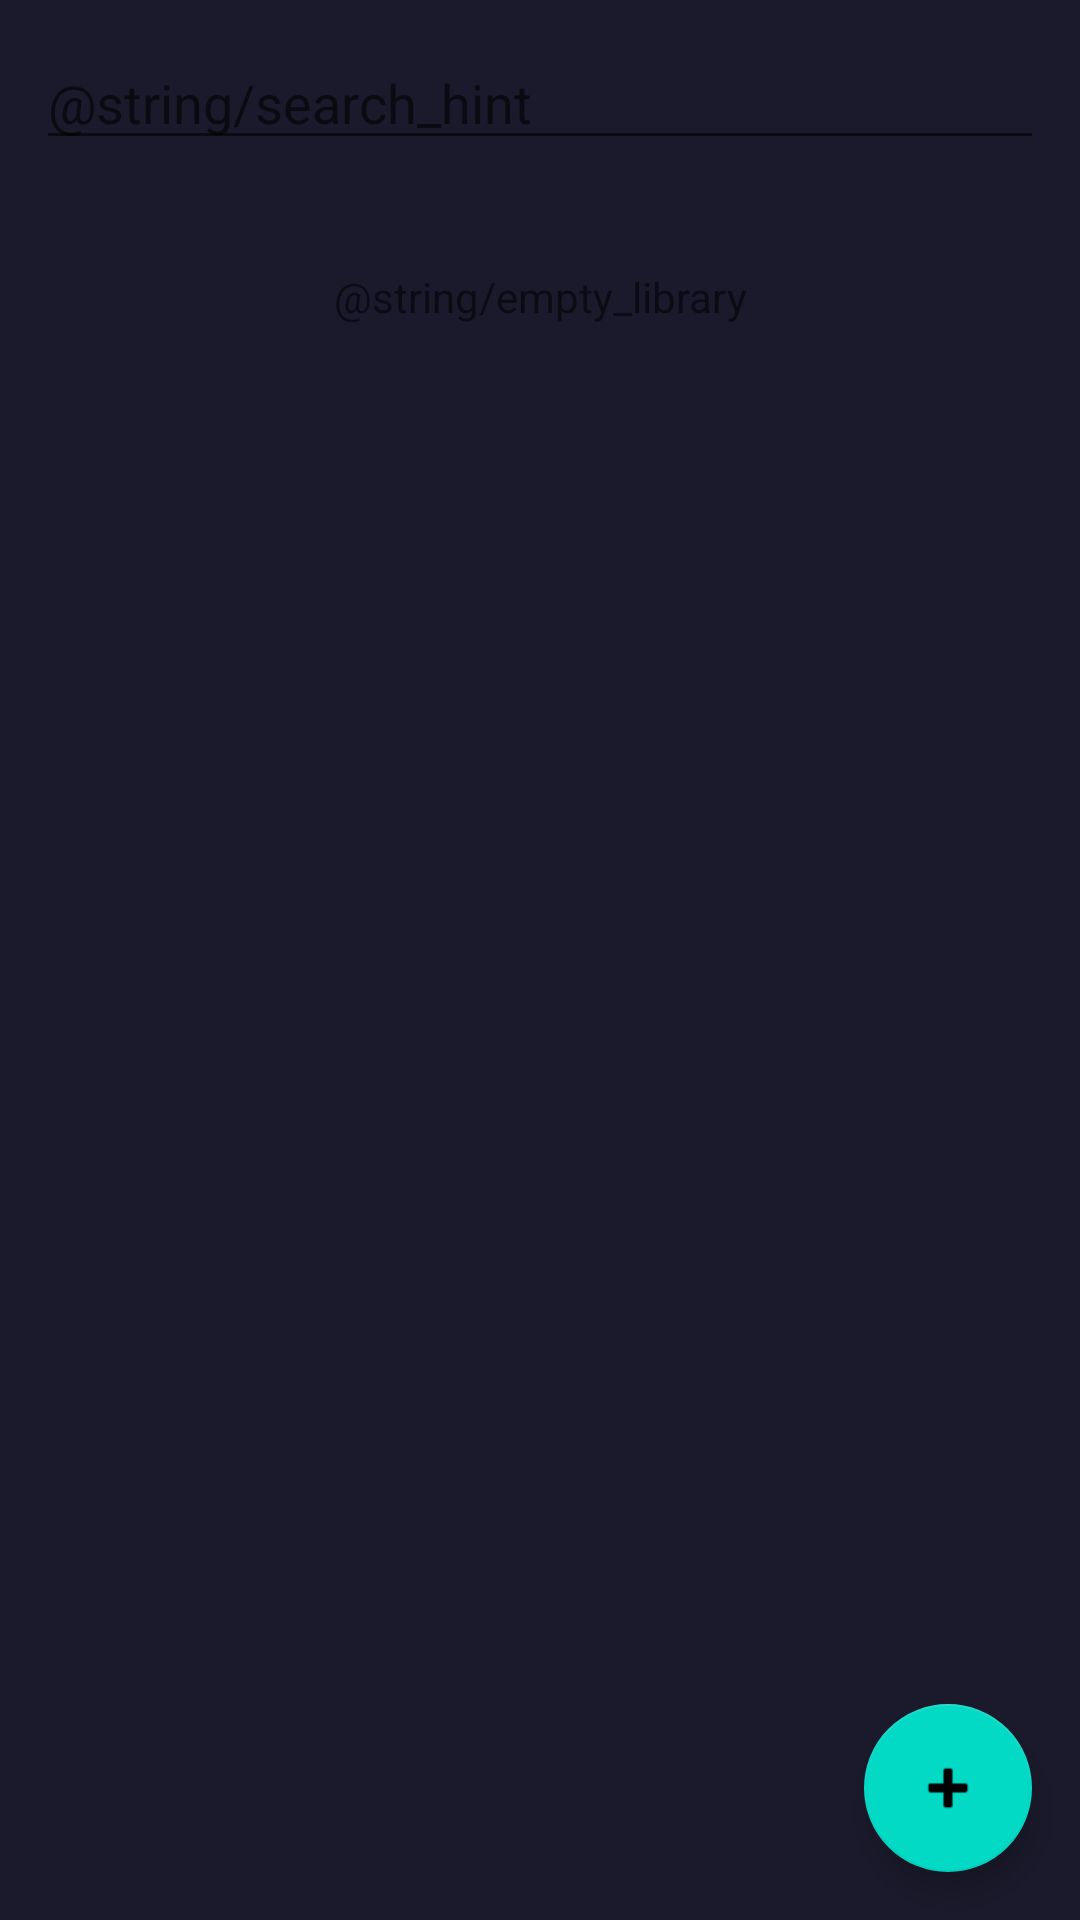

Reconstruct the res/layout file that produces this screen, plus the resources it refers to.
<!-- AndroidManifest.xml: application theme Theme.Compila -->
<!-- res/layout/fragment_list.xml -->
<?xml version="1.0" encoding="utf-8"?>
<androidx.coordinatorlayout.widget.CoordinatorLayout
    xmlns:android="http://schemas.android.com/apk/res/android"
    android:layout_width="match_parent"
    android:layout_height="match_parent"
    android:fitsSystemWindows="true">

    <LinearLayout
        android:layout_width="match_parent"
        android:layout_height="match_parent"
        android:orientation="vertical">

        <EditText
            android:id="@+id/search"
            android:layout_width="match_parent"
            android:layout_height="wrap_content"
            android:layout_margin="12dp"
            android:hint="@string/search_hint"
            android:inputType="text"
            android:maxLines="1" />

        <TextView
            android:id="@+id/empty"
            android:layout_width="match_parent"
            android:layout_height="wrap_content"
            android:padding="24dp"
            android:gravity="center"
            android:text="@string/empty_library" />

        <androidx.recyclerview.widget.RecyclerView
            android:id="@+id/list"
            android:layout_width="match_parent"
            android:layout_height="match_parent" />
    </LinearLayout>

    <com.google.android.material.floatingactionbutton.FloatingActionButton
        android:id="@+id/fab"
        android:layout_width="wrap_content"
        android:layout_height="wrap_content"
        android:layout_gravity="bottom|end"
        android:layout_margin="16dp"
        android:contentDescription="Importar"
        android:src="@android:drawable/ic_input_add" />
</androidx.coordinatorlayout.widget.CoordinatorLayout>
<!-- resources referenced by this layout -->
<resources>
  <style name="Theme.Compila" parent="Theme.MaterialComponents.DayNight.NoActionBar">
          <item name="android:statusBarColor">#1A1A2C</item>
          <item name="android:navigationBarColor">#1A1A2C</item>
          <item name="android:windowBackground">#1A1A2C</item>
      </style>
</resources>
